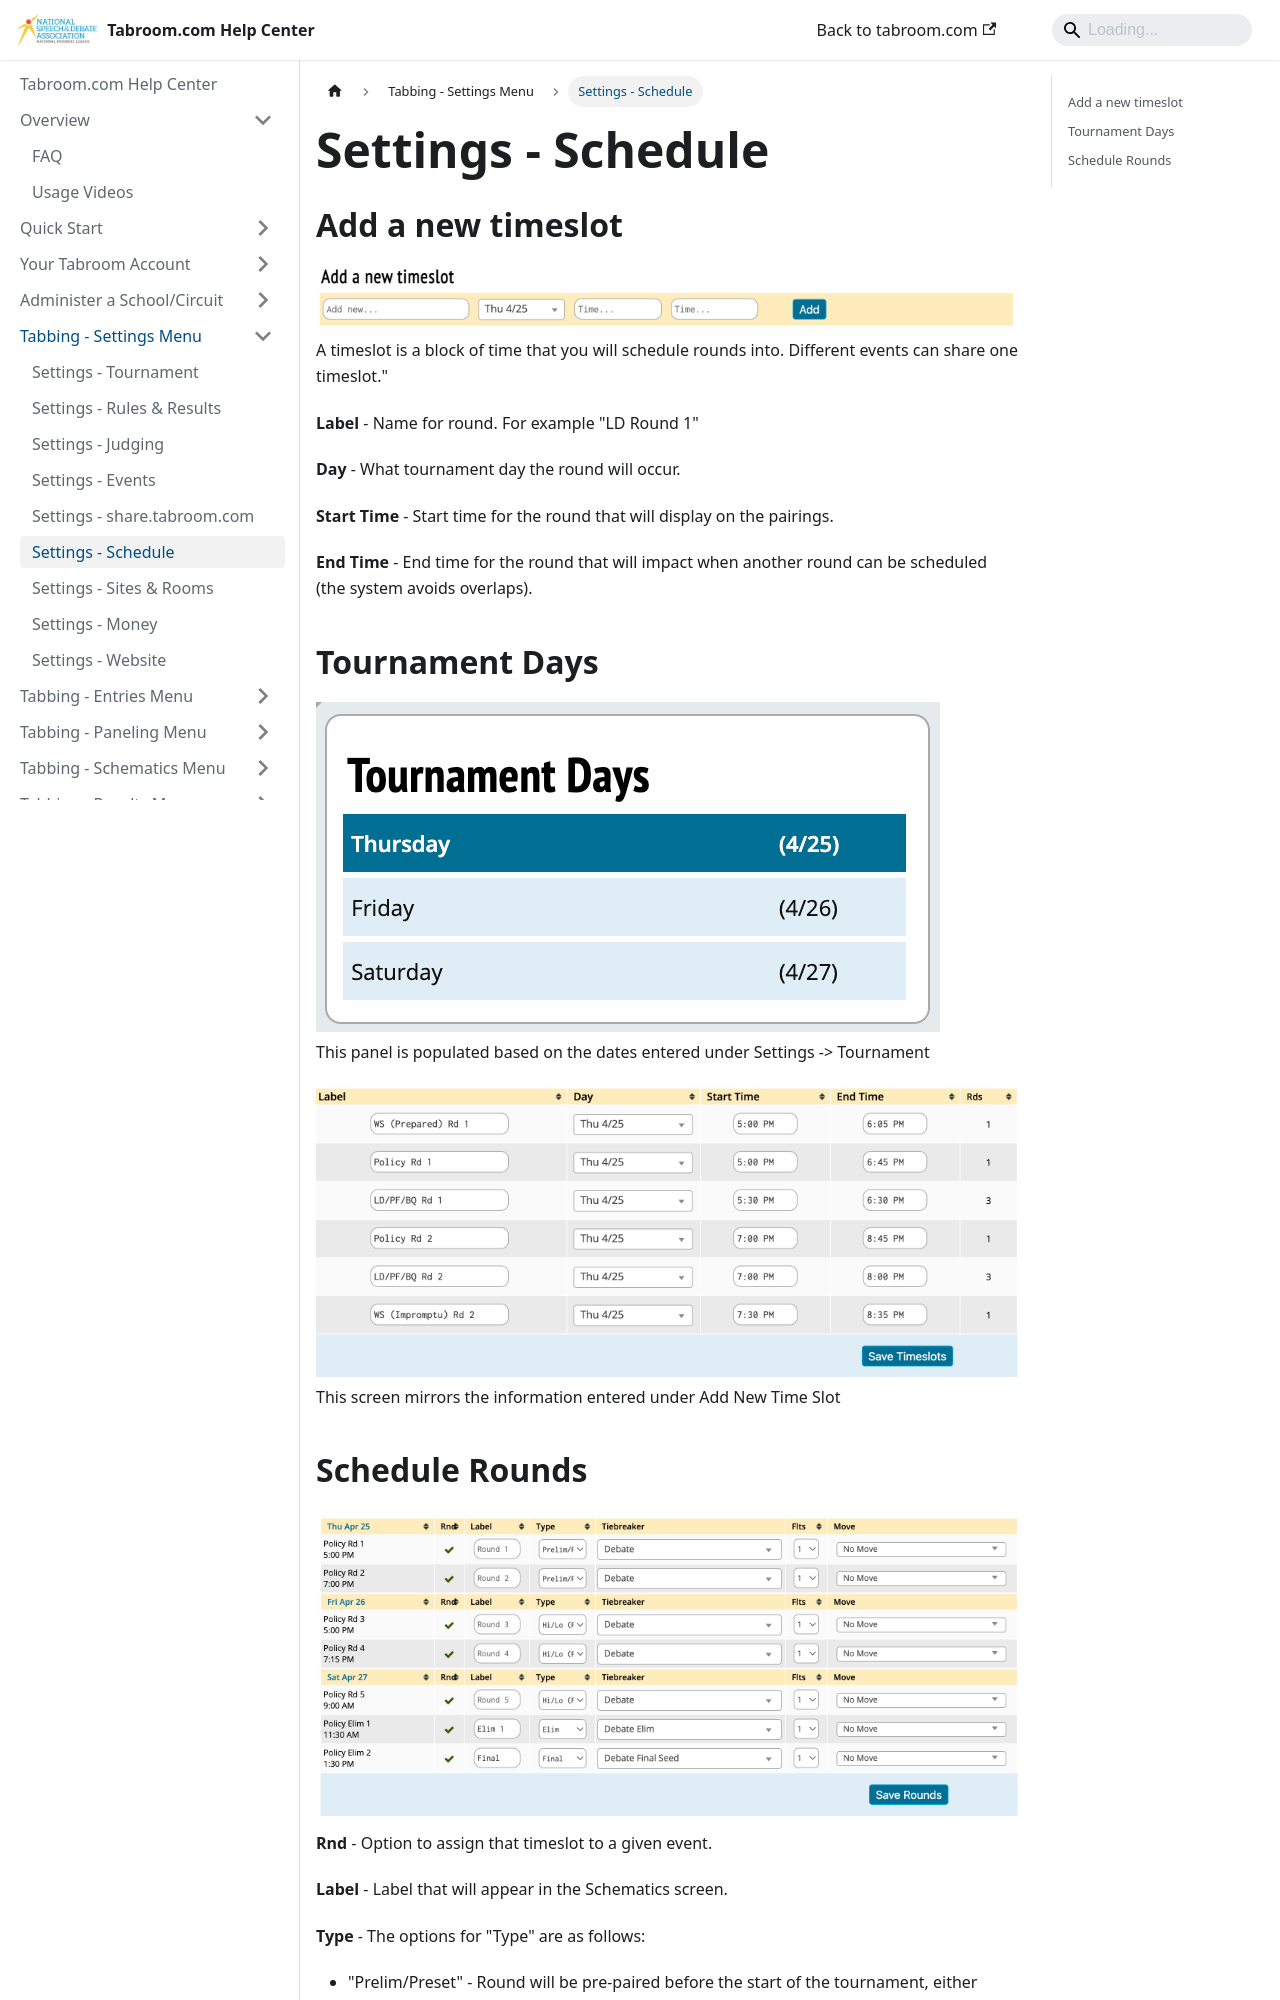

repository: speechanddebate/tabroom-docs · page: settings/schedule.html · generator: docusaurus

---
title: "Schedule"
---

## Add a new timeslot

<img src="/screenshots/Settings_-_Schedule-_Add_time_slot.png" title="Settings_-_Schedule-_Add_time_slot.png" />

A timeslot is a block of time that you will schedule rounds into.
Different events can share one timeslot."

**Label** - Name for round. For example "LD Round 1"

**Day** - What tournament day the round will occur.

**Start Time** - Start time for the round that will display on the
pairings.

**End Time** - End time for the round that will impact when another
round can be scheduled (the system avoids overlaps).

## Tournament Days

<img src="/screenshots/Settings_-_Schedule-_Time_slots.png" title="Settings_-_Schedule-_Time_slots.png" />

This panel is populated based on the dates entered under Settings ->
Tournament

<img src="/screenshots/Settings_-_Schedule-_Example.png" title="Settings_-_Schedule-_Example.png" />

This screen mirrors the information entered under Add New Time Slot
